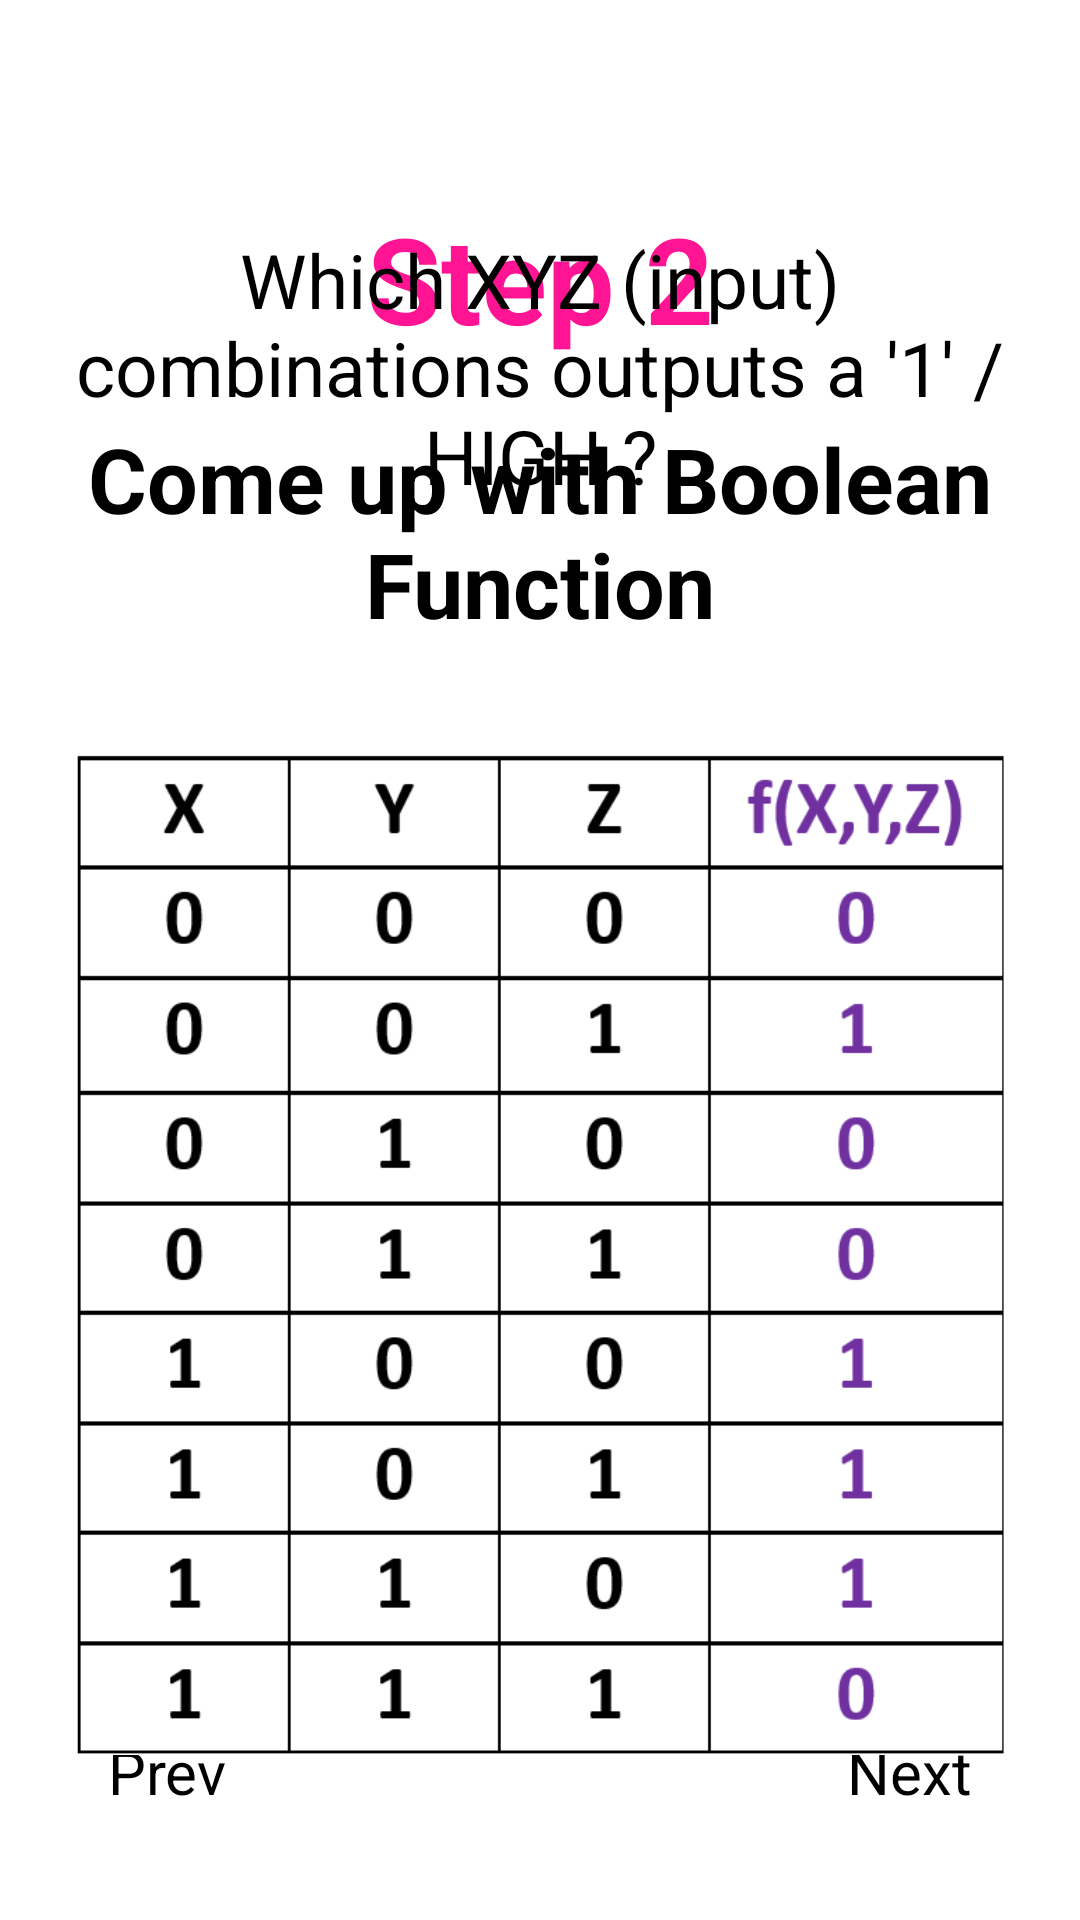

This screen was rendered from an Android layout file. Write that file and the resources it references.
<!-- AndroidManifest.xml: application theme Theme.FYP -->
<!-- res/layout/activity_kit_try_page3.xml -->
<?xml version="1.0" encoding="utf-8"?>
<androidx.constraintlayout.widget.ConstraintLayout xmlns:android="http://schemas.android.com/apk/res/android"
    xmlns:app="http://schemas.android.com/apk/res-auto"
    xmlns:tools="http://schemas.android.com/tools"
    android:layout_width="match_parent"
    android:layout_height="match_parent"
    tools:context=".KitTry3">

    <ImageView
        android:id="@+id/back_button"
        android:layout_width="26sp"
        android:layout_height="26sp"
        android:layout_margin="20sp"
        android:clickable="true"
        android:src="@drawable/ic_arrow_back"
        app:layout_constraintStart_toStartOf="parent"
        app:layout_constraintTop_toTopOf="parent"
        tools:ignore="SpeakableTextPresentCheck,TouchTargetSizeCheck" />

    <ProgressBar
        android:id="@+id/progressBar"
        style="?android:attr/progressBarStyleHorizontal"
        android:layout_width="match_parent"
        android:progress="12"
        android:layout_height="wrap_content"
        android:layout_margin="20sp"
        android:gravity="center"
        android:padding="16dp"
        app:layout_constraintBottom_toTopOf="@id/next_page"
        app:layout_constraintEnd_toEndOf="parent"
        app:layout_constraintStart_toStartOf="parent" />

    <Button
        android:id="@+id/next_page"
        android:layout_width="wrap_content"
        android:layout_height="wrap_content"
        android:clickable="true"
        android:gravity="center"
        android:padding="16dp"
        android:text="@string/next_page"
        android:layout_margin="20sp"
        android:textSize="20sp"
        app:layout_constraintBottom_toBottomOf="parent"
        app:layout_constraintEnd_toEndOf="parent" />

    <Button
        android:id="@+id/prev_page"
        android:layout_width="wrap_content"
        android:layout_height="wrap_content"
        android:clickable="true"
        android:gravity="center"
        android:padding="16dp"
        android:text="@string/previous_page"
        android:layout_margin="20sp"
        android:textSize="20sp"
        app:layout_constraintBottom_toBottomOf="parent"
        app:layout_constraintStart_toStartOf="parent" />

    <TextView
        android:id="@+id/step"
        android:layout_width="match_parent"
        android:layout_height="wrap_content"
        android:gravity="center"
        android:text="@string/step_two"
        android:textColor="@color/deep_pink"
        android:textSize="40sp"
        android:textStyle="bold"
        android:padding="10sp"
        android:layout_margin="10dp"
        app:layout_constraintTop_toBottomOf="@id/back_button"
        app:layout_constraintStart_toStartOf="parent"
        app:layout_constraintEnd_toEndOf="parent" />

    <TextView
        android:id="@+id/subtt"
        android:layout_width="match_parent"
        android:layout_height="wrap_content"
        android:gravity="center"
        android:text="@string/try_three_subtt"
        android:textSize="30sp"
        android:textStyle="bold"
        android:padding="10sp"
        app:layout_constraintTop_toBottomOf="@id/step"
        app:layout_constraintStart_toStartOf="parent"
        app:layout_constraintEnd_toEndOf="parent" />

    <LinearLayout
        android:id="@+id/lv_notes"
        android:layout_width="match_parent"
        android:layout_height="wrap_content"
        android:orientation="vertical"
        android:gravity="center"
        android:paddingHorizontal="5dp"
        app:layout_constraintTop_toBottomOf="@id/subtt"
        app:layout_constraintBottom_toTopOf="@id/progressBar">

        <TextView
            android:layout_width="match_parent"
            android:layout_height="wrap_content"
            android:gravity="center_horizontal"
            android:text="@string/try_three_qn"
            android:textSize="25sp"
            android:paddingHorizontal="10sp"
            android:layout_margin="10dp" />

        <ImageView
            android:id="@+id/truth_table_image"
            android:layout_width="wrap_content"
            android:layout_height="400dp"
            android:layout_margin="10dp"
            android:contentDescription="TODO"
            android:gravity="center_horizontal"
            android:padding="10sp"
            android:src="@drawable/truthtable"/>

        <TextView
            android:layout_width="match_parent"
            android:layout_height="wrap_content"
            android:text="@string/try_three_ans1"
            android:gravity="center"
            android:textColor="@color/black"
            android:textSize="20sp"
            android:padding="10sp"
            android:layout_margin="10dp" />

        <TextView
            android:layout_width="match_parent"
            android:layout_height="wrap_content"
            android:text="@string/try_three_ans2"
            android:gravity="center"
            android:textStyle="bold"
            android:textColor="@color/dark_red"
            android:textSize="25sp"
            android:padding="10sp"
            android:layout_margin="10dp" />

    </LinearLayout>

</androidx.constraintlayout.widget.ConstraintLayout>
<!-- resources referenced by this layout -->
<resources>
  <color name="black">#FF000000</color>
  <color name="dark_red">#8B0000</color>
  <color name="deep_pink">#FF1493</color>
  <!-- drawable truthtable: png bitmap (drawable, 20645 bytes) -->
  <string name="next_page">Next</string>
  <string name="previous_page">Prev</string>
  <string name="step_two">Step 2</string>
  <string name="try_three_ans1">The input combinations are : \n(X\' Y\' Z) ,  (X Y\' Z\') ,  (X Y\' Z) ,  (X Y Z\').</string>
  <string name="try_three_ans2">Hence, the Boolean Function is \nf(X,Y,Z)  =  (X\' Y\' Z)  +  (X Y\' Z\')  +  (X Y\' Z)  +  (X Y Z\')</string>
  <string name="try_three_qn">\nWhich XYZ (input) combinations outputs a \'1\' / HIGH ?\n</string>
  <string name="try_three_subtt">Come up with Boolean Function</string>
</resources>
